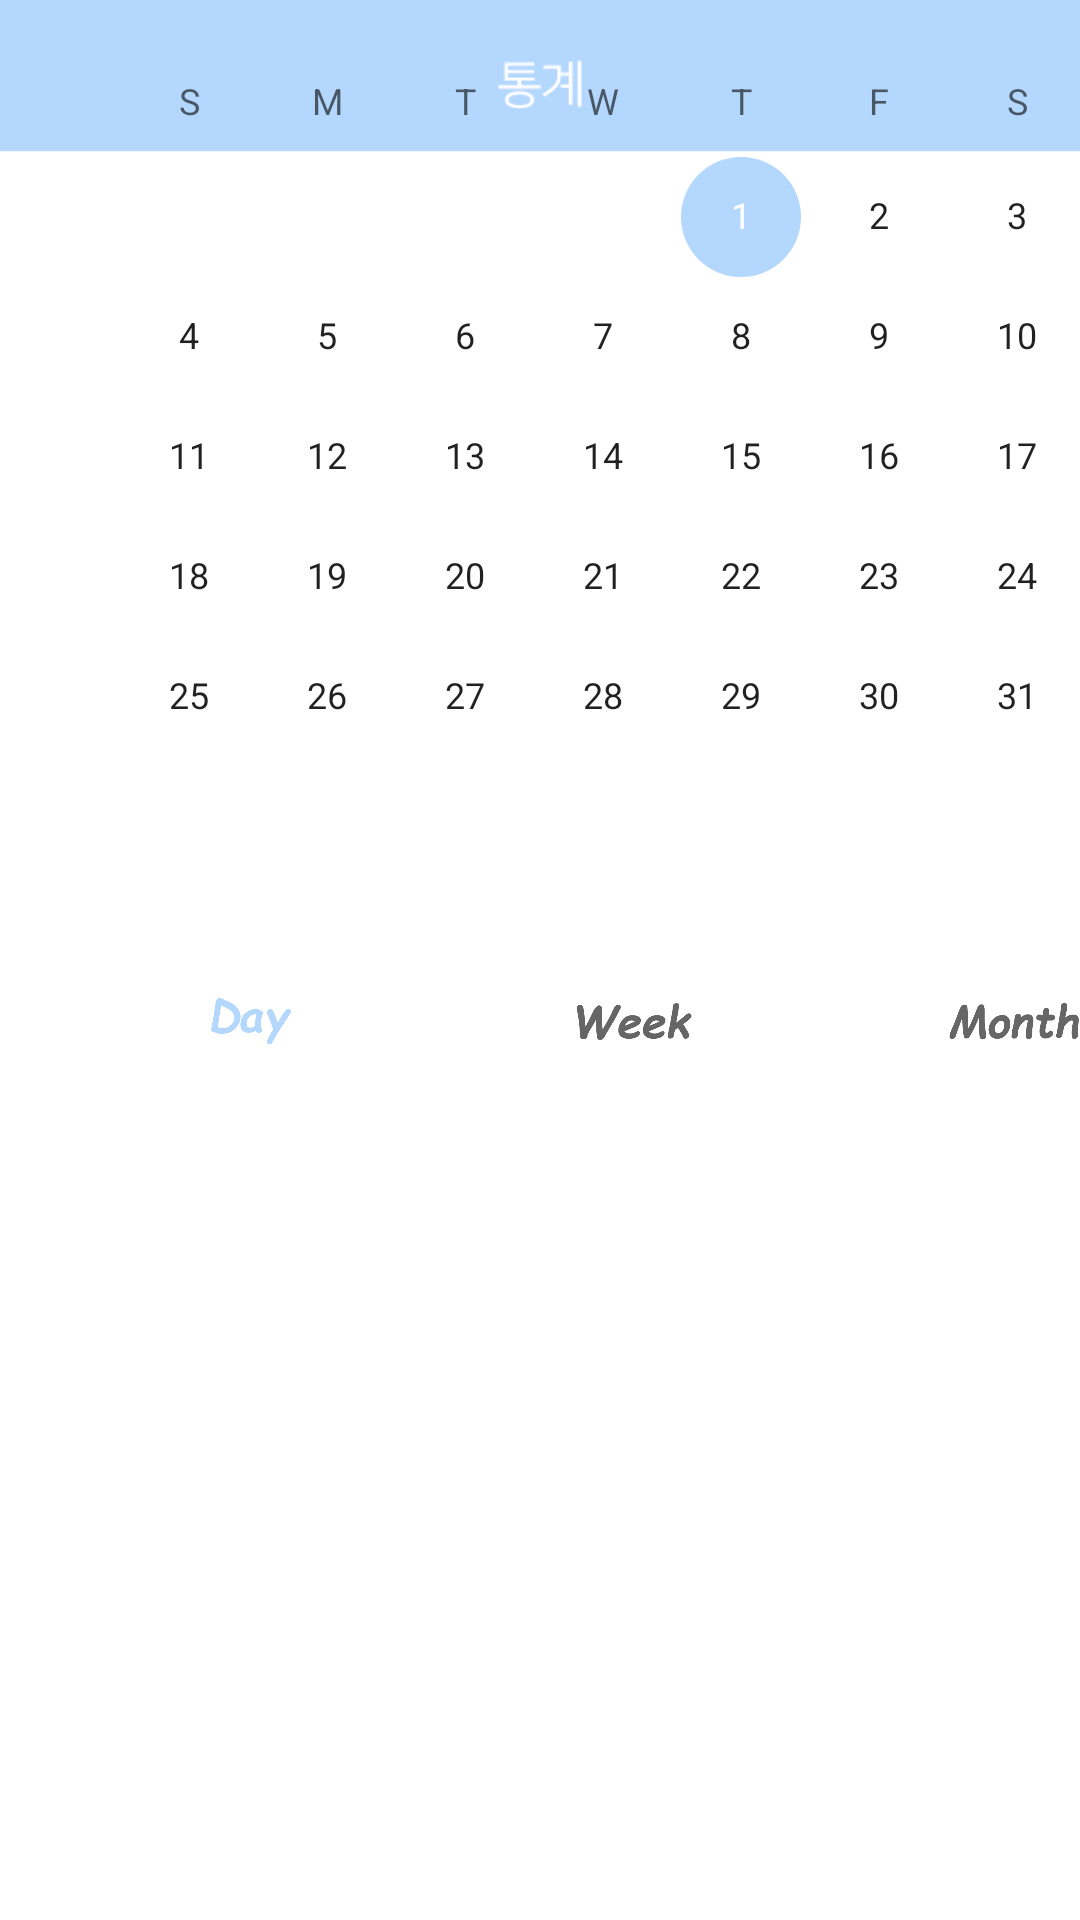

This screen was rendered from an Android layout file. Write that file and the resources it references.
<!-- AndroidManifest.xml: application theme Theme.UI_HOME_1105 -->
<!-- res/layout/fragment_menu2.xml -->
<?xml version="1.0" encoding="utf-8"?>
<androidx.constraintlayout.widget.ConstraintLayout xmlns:android="http://schemas.android.com/apk/res/android"
    xmlns:tools="http://schemas.android.com/tools"
    android:layout_width="match_parent"
    android:layout_height="match_parent"
    xmlns:app="http://schemas.android.com/apk/res-auto"
    android:orientation="vertical"
    android:background="@drawable/chat_1">

    <ScrollView
        android:id="@+id/scrollView"
        android:layout_width="422dp"
        android:layout_height="706dp"
        android:fillViewport="true"
        android:gravity="center"
        android:orientation="vertical"
        app:layout_constraintBottom_toBottomOf="parent"
        app:layout_constraintStart_toStartOf="parent">

        <LinearLayout
            android:layout_width="match_parent"
            android:layout_height="match_parent"
            android:orientation="vertical">

            <CalendarView
                android:id="@+id/calendarView"
                android:layout_width="match_parent"
                android:layout_height="wrap_content"
                android:layout_margin="10dp"
                android:padding="10dp" />

            <com.google.android.material.bottomnavigation.BottomNavigationView
                android:id="@+id/statistic_navigation_view"
                android:layout_width="match_parent"
                android:layout_height="wrap_content"
                android:layout_marginHorizontal="20dp"
                android:background="?android:attr/windowBackground"
                app:elevation="0dp"
                app:itemIconSize="50dp"
                app:labelVisibilityMode="auto"
                app:menu="@menu/menu_statistics" />

            <FrameLayout
                android:id="@+id/frame_layout2"
                android:layout_width="match_parent"
                android:layout_height="match_parent" />


        </LinearLayout>
    </ScrollView>

</androidx.constraintlayout.widget.ConstraintLayout>
<!-- resources referenced by this layout -->
<resources>
  <!-- drawable chat_1: png bitmap (drawable, 9433 bytes) -->
  <style name="Theme.UI_HOME_1105" parent="Theme.MaterialComponents.DayNight.DarkActionBar">
          
          <item name="colorPrimary">#b4d7fe</item>
          <item name="colorPrimaryVariant">#b4d7fe</item>
          <item name="colorOnPrimary">@color/white</item>
          
          <item name="colorSecondary">#b4d7fe</item>
          <item name="colorSecondaryVariant">#b4d7fe</item>
          <item name="colorOnSecondary">@color/black</item>
          
          <item name="android:statusBarColor" tools:targetApi="l">?attr/colorPrimaryVariant</item>
          
          
          
  
  
      </style>
  <color name="white">#FFFFFFFF</color>
  <color name="black">#FF000000</color>
</resources>
